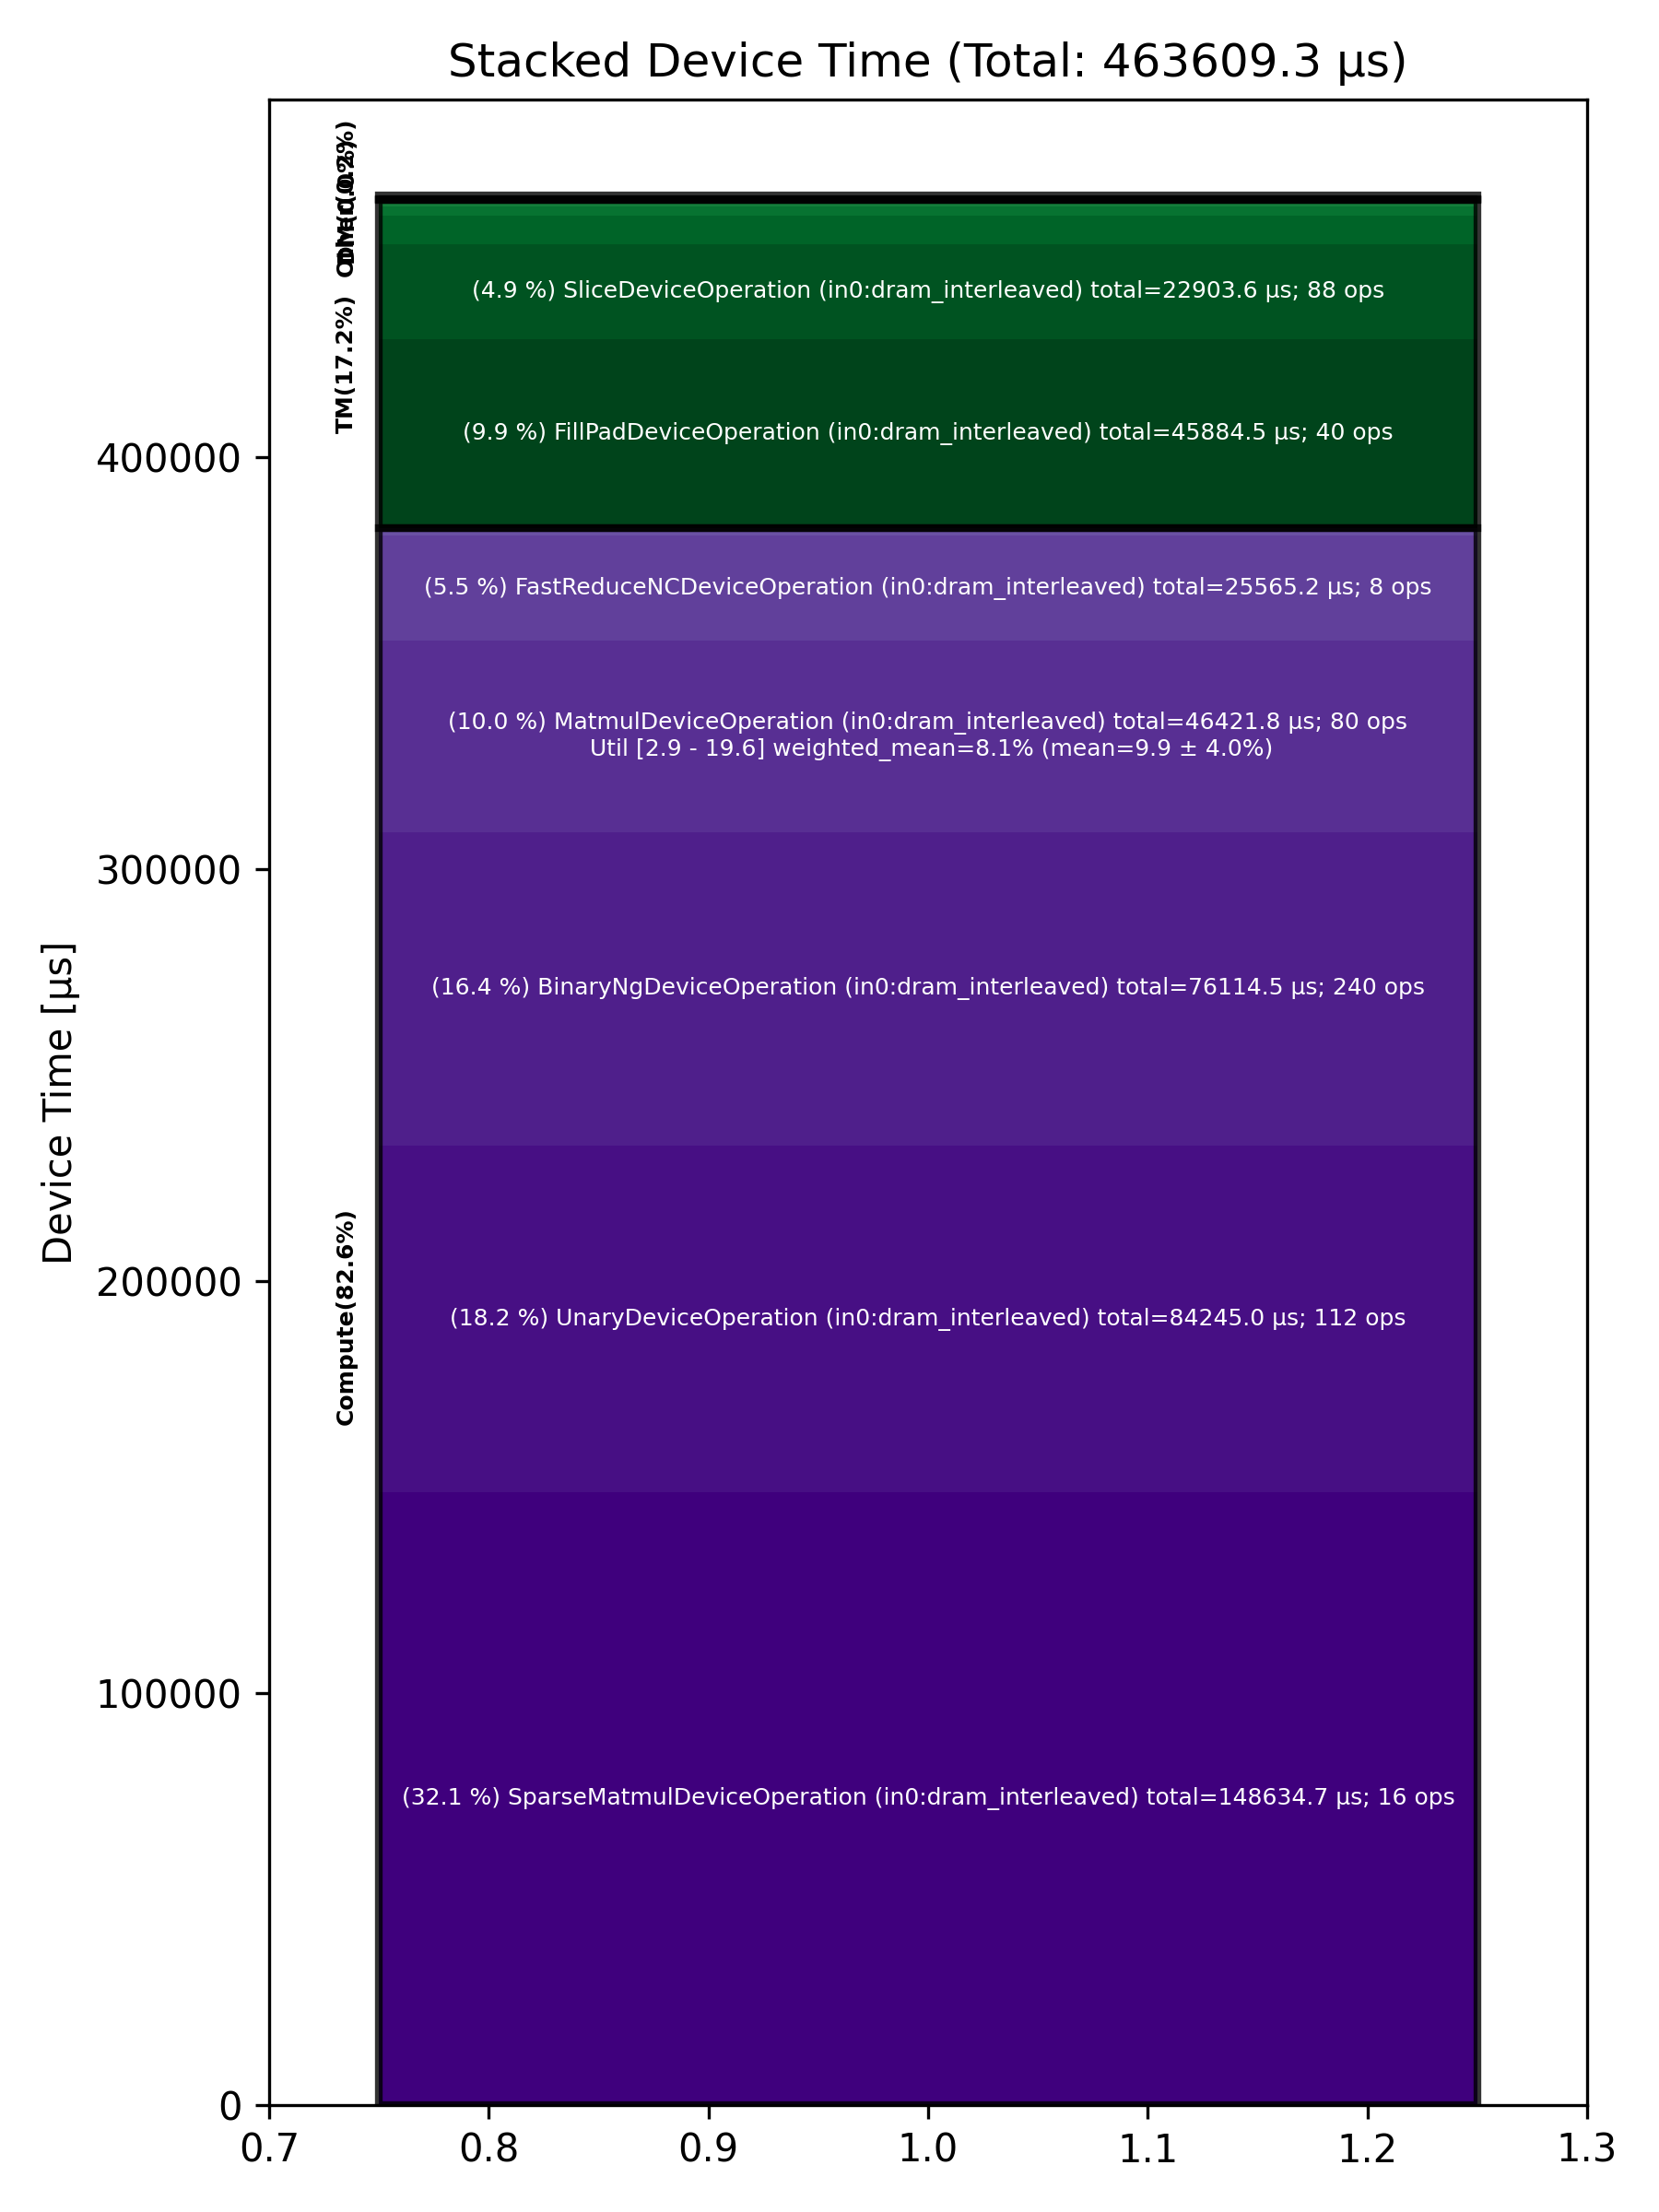

The file beside this chart, header and first rows:
Total % [%], Op Code, Device Time Sum [μs], Op Count, Op Category, Min FLOPs [%], Max FLOPs [%], Mean FLOPs [%], Std FLOPs [%], Weighted Mean FLOPs [%]
32.06, SparseMatmulDeviceOperation (in0:dram_in…, 148635, 16, Compute, , , , , 
18.17, UnaryDeviceOperation (in0:dram_interleav…, 84245, 112, Compute, , , , , 
16.42, BinaryNgDeviceOperation (in0:dram_interl…, 76114, 240, Compute, , , , , 
10.01, MatmulDeviceOperation (in0:dram_interlea…, 46422, 80, Compute, 2.91, 19.65, 9.92, 3.99, 8.12
9.90, FillPadDeviceOperation (in0:dram_interle…, 45884, 40, TM, , , , , 
5.51, FastReduceNCDeviceOperation (in0:dram_in…, 25565, 8, Compute, , , , , 
4.94, SliceDeviceOperation (in0:dram_interleav…, 22904, 88, TM, , , , , 
1.53, PermuteDeviceOperation (in0:dram_interle…, 7106, 80, TM, , , , , 
0.46, TypecastDeviceOperation (in0:dram_interl…, 2152, 64, TM, , , , , 
0.20, LayerNormDeviceOperation (in0:dram_inter…, 907.7, 24, Compute, , , , , 
0.19, ReduceDeviceOperation (in0:dram_interlea…, 892.5, 32, Compute, , , , , 
0.18, TransposeDeviceOperation (in0:dram_inter…, 830.2, 24, TM, , , , , 
0.11, NLPCreateQKVHeadsDecodeDeviceOperation (…, 503.5, 8, Other, , , , , 
0.08, TopKDeviceOperation (in0:dram_interleave…, 359.4, 8, Other, , , , , 
0.08, UntilizeWithUnpaddingDeviceOperation (in…, 348.3, 40, TM, , , , , 
0.07, ReshapeViewDeviceOperation (in0:dram_int…, 337.9, 8, TM, , , , , 
0.03, CopyDeviceOperation (in0:dram_interleave…, 154.9, 24, DM, , , , , 
0.02, UntilizeDeviceOperation (in0:dram_interl…, 90.54, 16, TM, , , , , 
0.02, ScatterDeviceOperation (in0:dram_interle…, 78.95, 16, Other, , , , , 
0.01, TilizeDeviceOperation (in0:dram_interlea…, 40.15, 16, TM, , , , , 
0.01, ShardedToInterleavedDeviceOperation (in0…, 38.12, 24, DM, , , , , 
